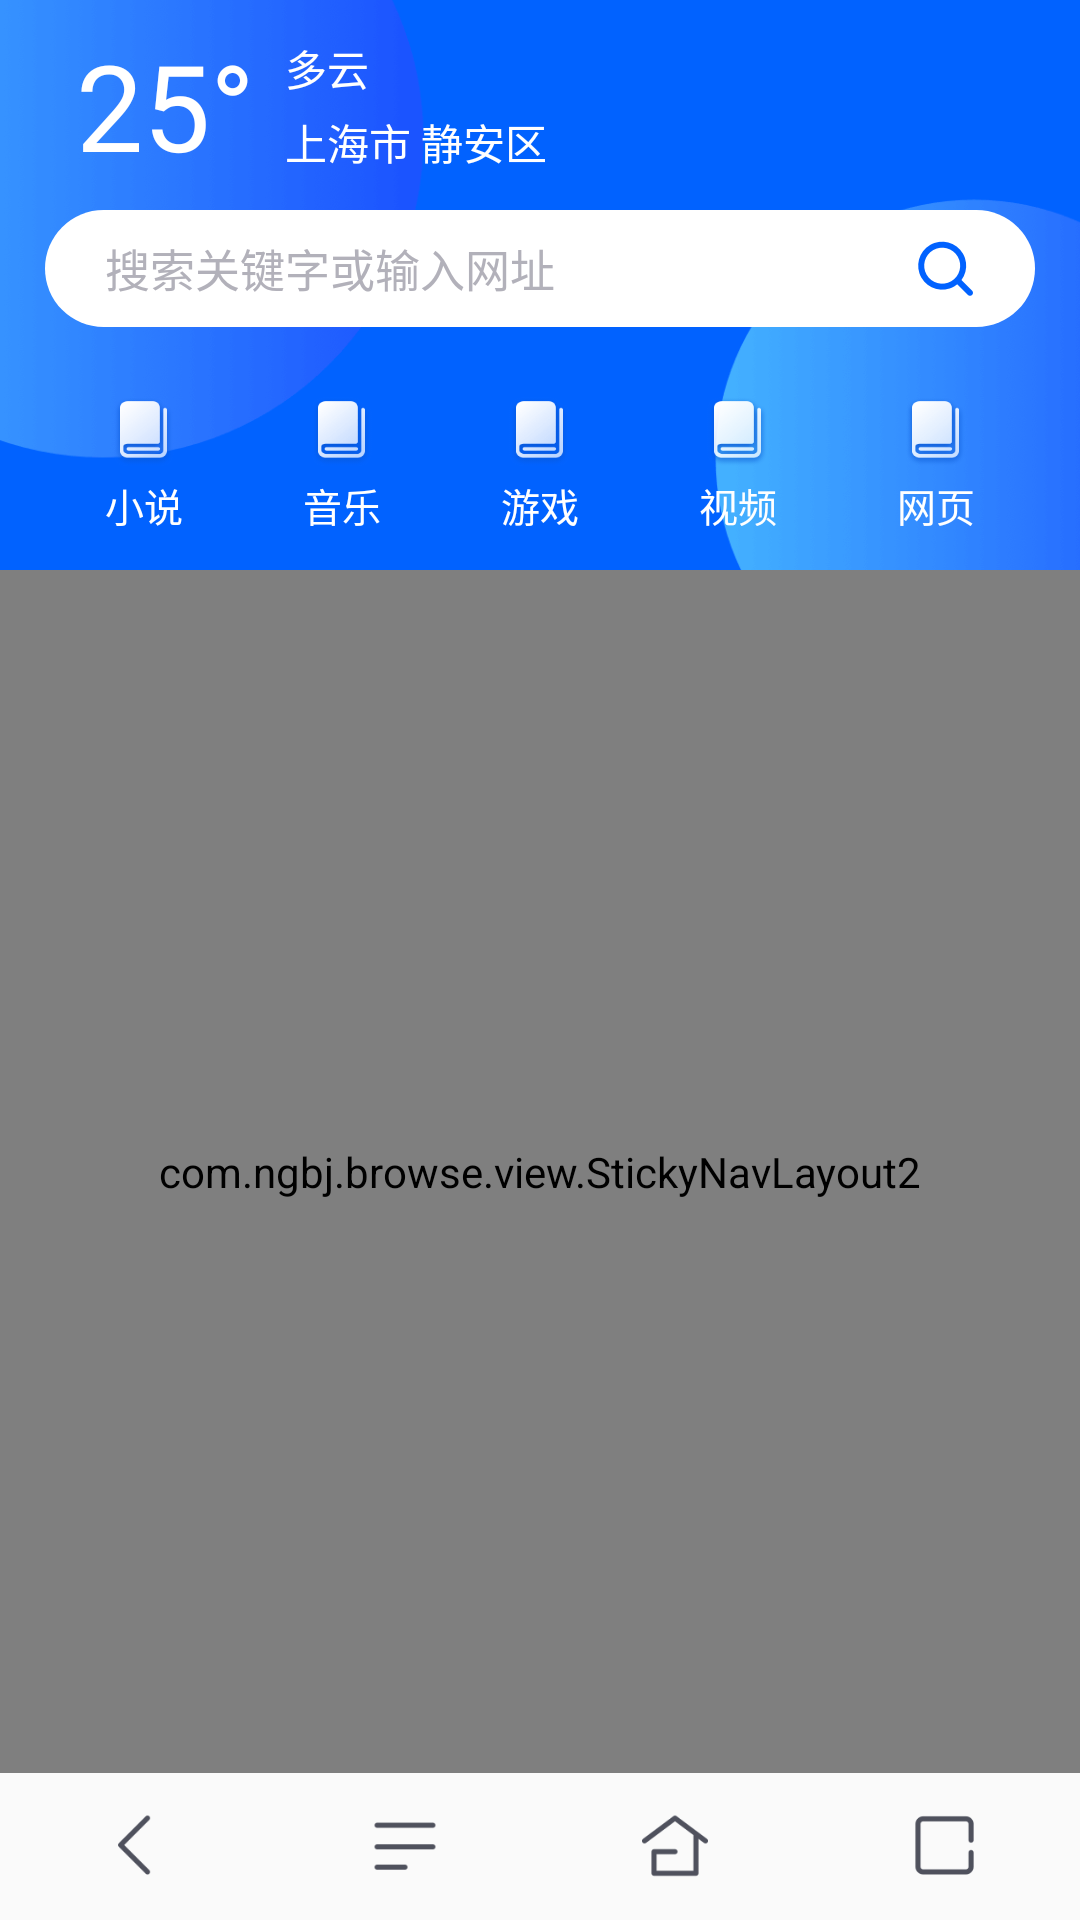

Reconstruct the res/layout file that produces this screen, plus the resources it refers to.
<!-- AndroidManifest.xml: application theme AppTheme -->
<!-- res/layout/activity_main3.xml -->
<?xml version="1.0" encoding="utf-8"?>

<RelativeLayout
    xmlns:android="http://schemas.android.com/apk/res/android"
    xmlns:tl="http://schemas.android.com/apk/res-auto"
    android:orientation="vertical"
    android:layout_width="match_parent"
    android:layout_height="match_parent">




    <FrameLayout
        android:id="@+id/part1"
        android:layout_width="match_parent"
        android:layout_height="190dp">

    <ImageView
        android:src="@mipmap/bg_index"
        android:scaleType="centerCrop"
        android:layout_width="match_parent"
        android:layout_height="match_parent" />

    <LinearLayout
        android:orientation="vertical"
        android:layout_width="match_parent"
        android:layout_height="match_parent"
        android:paddingRight="15dp"
        android:paddingLeft="15dp">

        <RelativeLayout
            android:layout_width="match_parent"
            android:layout_height="70dp">

            <TextView
                android:id="@+id/degrees"
                android:text="25°"
                android:textSize="40sp"
                android:gravity="center"
                android:textColor="@color/white"
                android:layout_centerVertical="true"
                android:layout_width="80dp"
                android:layout_height="match_parent" />

            <LinearLayout
                android:layout_toRightOf="@+id/degrees"
                android:layout_centerVertical="true"
                android:layout_width="match_parent"
                android:layout_height="wrap_content"
                android:orientation="vertical">

                <TextView
                    android:text="多云"
                    android:textSize="14sp"
                    android:textColor="@color/white"
                    android:layout_width="wrap_content"
                    android:layout_height="wrap_content" />

                <Space
                    android:layout_width="match_parent"
                    android:layout_height="4dp" />
                
                <TextView
                    android:text="上海市 静安区"
                    android:textSize="14sp"
                    android:textColor="@color/white"
                    android:layout_width="wrap_content"
                    android:layout_height="wrap_content" />
                
            </LinearLayout>
            

        </RelativeLayout>

        <TextView
            android:id="@+id/search_text"
            android:text="@string/index_hint_text"
            android:gravity="center|left"
            android:textSize="15sp"
            android:paddingLeft="20dp"
            android:paddingRight="20dp"
            android:paddingTop="5dp"
            android:paddingBottom="5dp"
            android:textColor="#B2B1BA"
            android:drawableRight="@mipmap/index_icon_serch"
            android:background="@drawable/index_search_bg"
            android:layout_width="match_parent"
            android:layout_height="39dp" />
        
        <Space
            android:layout_width="match_parent"
            android:layout_height="10dp" />

        <LinearLayout
            android:id="@+id/fixed_head_ad"
            android:layout_width="match_parent"
            android:layout_height="match_parent"
            android:orientation="horizontal">

            <LinearLayout
                android:id="@+id/top_1"
                android:layout_width="0dp"
                android:layout_height="match_parent"
                android:gravity="center"
                android:layout_weight="1"
                android:orientation="vertical">

                <ImageView
                    android:id="@+id/top_1_pic"
                    android:src="@mipmap/index_icon_nav_1"
                    android:layout_width="27dp"
                    android:layout_height="27dp" />

                <Space
                    android:layout_width="wrap_content"
                    android:layout_height="1dp" />

                <TextView
                    android:id="@+id/index_f1_text"
                    style="@style/index_font_style"
                    android:text="小说" />


            </LinearLayout>

            <LinearLayout
                android:id="@+id/top_2"
                android:layout_width="0dp"
                android:layout_height="match_parent"
                android:gravity="center"
                android:layout_weight="1"
                android:orientation="vertical">

                <ImageView
                    android:id="@+id/top_2_pic"
                    android:src="@mipmap/index_icon_nav_1"
                    android:layout_width="27dp"
                    android:layout_height="27dp" />

                <Space
                    android:layout_width="wrap_content"
                    android:layout_height="1dp" />

                <TextView
                    android:id="@+id/index_f2_text"
                    android:text="音乐"
                    style="@style/index_font_style"
                    />


            </LinearLayout>

            <LinearLayout
                android:id="@+id/top_3"
                android:layout_width="0dp"
                android:layout_height="match_parent"
                android:gravity="center"
                android:layout_weight="1"
                android:orientation="vertical">

                <ImageView
                    android:id="@+id/top_3_pic"
                    android:src="@mipmap/index_icon_nav_1"
                    android:layout_width="27dp"
                    android:layout_height="27dp" />

                <Space
                    android:layout_width="wrap_content"
                    android:layout_height="1dp" />

                <TextView
                    android:id="@+id/index_f3_text"
                    android:text="游戏"
                    style="@style/index_font_style"
                    />


            </LinearLayout>


            <LinearLayout
                android:id="@+id/top_4"
                android:layout_width="0dp"
                android:layout_height="match_parent"
                android:gravity="center"
                android:layout_weight="1"
                android:orientation="vertical">

                <ImageView
                    android:id="@+id/top_4_pic"
                    android:src="@mipmap/index_icon_nav_1"
                    android:layout_width="27dp"
                    android:layout_height="27dp" />

                <Space
                    android:layout_width="wrap_content"
                    android:layout_height="1dp" />

                <TextView
                    android:id="@+id/index_f4_text"
                    android:text="视频"
                    style="@style/index_font_style"
                    />


            </LinearLayout>

            <LinearLayout
                android:id="@+id/top_5"
                android:layout_width="0dp"
                android:layout_height="match_parent"
                android:gravity="center"
                android:layout_weight="1"
                android:orientation="vertical">

                <ImageView
                    android:id="@+id/top_5_pic"
                    android:src="@mipmap/index_icon_nav_1"
                    android:layout_width="27dp"
                    android:layout_height="27dp" />

                <Space
                    android:layout_width="wrap_content"
                    android:layout_height="1dp" />

                <TextView
                    android:id="@+id/index_f5_text"
                    android:text="网页"
                    style="@style/index_font_style"
                    />


            </LinearLayout>



        </LinearLayout>


    </LinearLayout>

</FrameLayout>


    <com.ngbj.browse.view.StickyNavLayout2
        android:id="@+id/stickyNavLayout"
        android:layout_below="@+id/part1"
        android:layout_above="@+id/part2"
        android:orientation="vertical"
        android:layout_width="match_parent"
        android:layout_height="wrap_content">

        <LinearLayout
            android:id="@+id/par3"
            android:layout_width="match_parent"
            android:orientation="vertical"
            android:layout_height="wrap_content">

            <android.support.v4.view.ViewPager
                android:id="@+id/viewPager_gridView"
                android:layout_width="match_parent"
                android:layout_height="154dp"
                />

            <View
                android:layout_width="match_parent"
                android:layout_height="7dp"
                android:background="@color/line_color"></View>

        </LinearLayout>

        <com.flyco.tablayout.SlidingTabLayout
            android:id="@+id/tl_5"
            android:layout_width="match_parent"
            android:layout_height="40dp"
            tl:tl_textsize="17sp"
            tl:tl_indicator_color="#0162FF"
            tl:tl_indicator_height="2dp"
            tl:tl_indicator_width_equal_title="true"
            tl:tl_tab_space_equal="true"
            tl:tl_textSelectColor="@color/font_color"
            tl:tl_textUnselectColor="@color/font_color"
            />


            <android.support.v4.view.ViewPager
                android:id="@+id/viewPager"
                android:layout_width="match_parent"
                android:layout_height="match_parent" />


    </com.ngbj.browse.view.StickyNavLayout2>


    <LinearLayout
        android:id="@+id/part2"
        android:visibility="visible"
        android:layout_alignParentBottom="true"
        android:layout_width="match_parent"
        android:layout_height="49dp"
        android:gravity="center"
        android:orientation="horizontal">

        <ImageView
            android:id="@+id/dd"
            android:layout_width="22dp"
            android:layout_weight="1"
            android:layout_height="22dp"
            android:src="@mipmap/index_bottom_back" />

        <ImageView
            android:id="@+id/index_menu"
            android:layout_width="22dp"
            android:layout_weight="1"
            android:layout_height="22dp"
            android:src="@mipmap/index_bottom_meun" />

        <ImageView
            android:id="@+id/index_home"
            android:layout_width="22dp"
            android:layout_weight="1"
            android:layout_height="22dp"
            android:src="@mipmap/index_bottom_home" />

        <ImageView
            android:id="@+id/index_new"
            android:layout_width="22dp"
            android:layout_weight="1"
            android:layout_height="22dp"
            android:src="@mipmap/index_bottom_page" />


    </LinearLayout>






</RelativeLayout>
<!-- resources referenced by this layout -->
<resources>
  <color name="font_color">#141029</color>
  <color name="line_color">#E9E9E9</color>
  <color name="white">#ffffffff</color>
  <!-- drawable index_search_bg (drawable) -->
  <?xml version="1.0" encoding="utf-8"?>
  
  <shape xmlns:android="http://schemas.android.com/apk/res/android">
  
      <corners android:radius="24dp"></corners>
      <solid android:color="@color/white"></solid>
  </shape>
  <!-- mipmap bg_index: png bitmap (mipmap-xhdpi, 5234 bytes) -->
  <!-- mipmap index_bottom_back: png bitmap (mipmap-xhdpi, 1896 bytes) -->
  <!-- mipmap index_bottom_home: png bitmap (mipmap-xhdpi, 2615 bytes) -->
  <!-- mipmap index_bottom_meun: png bitmap (mipmap-xhdpi, 1620 bytes) -->
  <!-- mipmap index_bottom_page: png bitmap (mipmap-xhdpi, 2027 bytes) -->
  <!-- mipmap index_icon_nav_1: png bitmap (mipmap-xhdpi, 1892 bytes) -->
  <!-- mipmap index_icon_serch: png bitmap (mipmap-xhdpi, 1440 bytes) -->
  <string name="index_hint_text">搜索关键字或输入网址</string>
  <style name="index_font_style">
          <item name="android:textColor">@color/white</item>
          <item name="android:textSize">13sp</item>
          <item name="android:layout_width">wrap_content</item>
          <item name="android:layout_height">wrap_content</item>
          <item name="android:gravity">center</item>
      </style>
  <style name="AppTheme" parent="Theme.AppCompat.Light.NoActionBar">
          
          <item name="colorPrimary">@color/colorPrimary</item>
          <item name="colorPrimaryDark">@color/colorPrimaryDark</item>
          <item name="colorAccent">@color/colorAccent</item>
  
      </style>
  <color name="colorPrimary">#3F51B5</color>
  <color name="colorPrimaryDark">#303F9F</color>
  <color name="colorAccent">#FF4081</color>
</resources>
